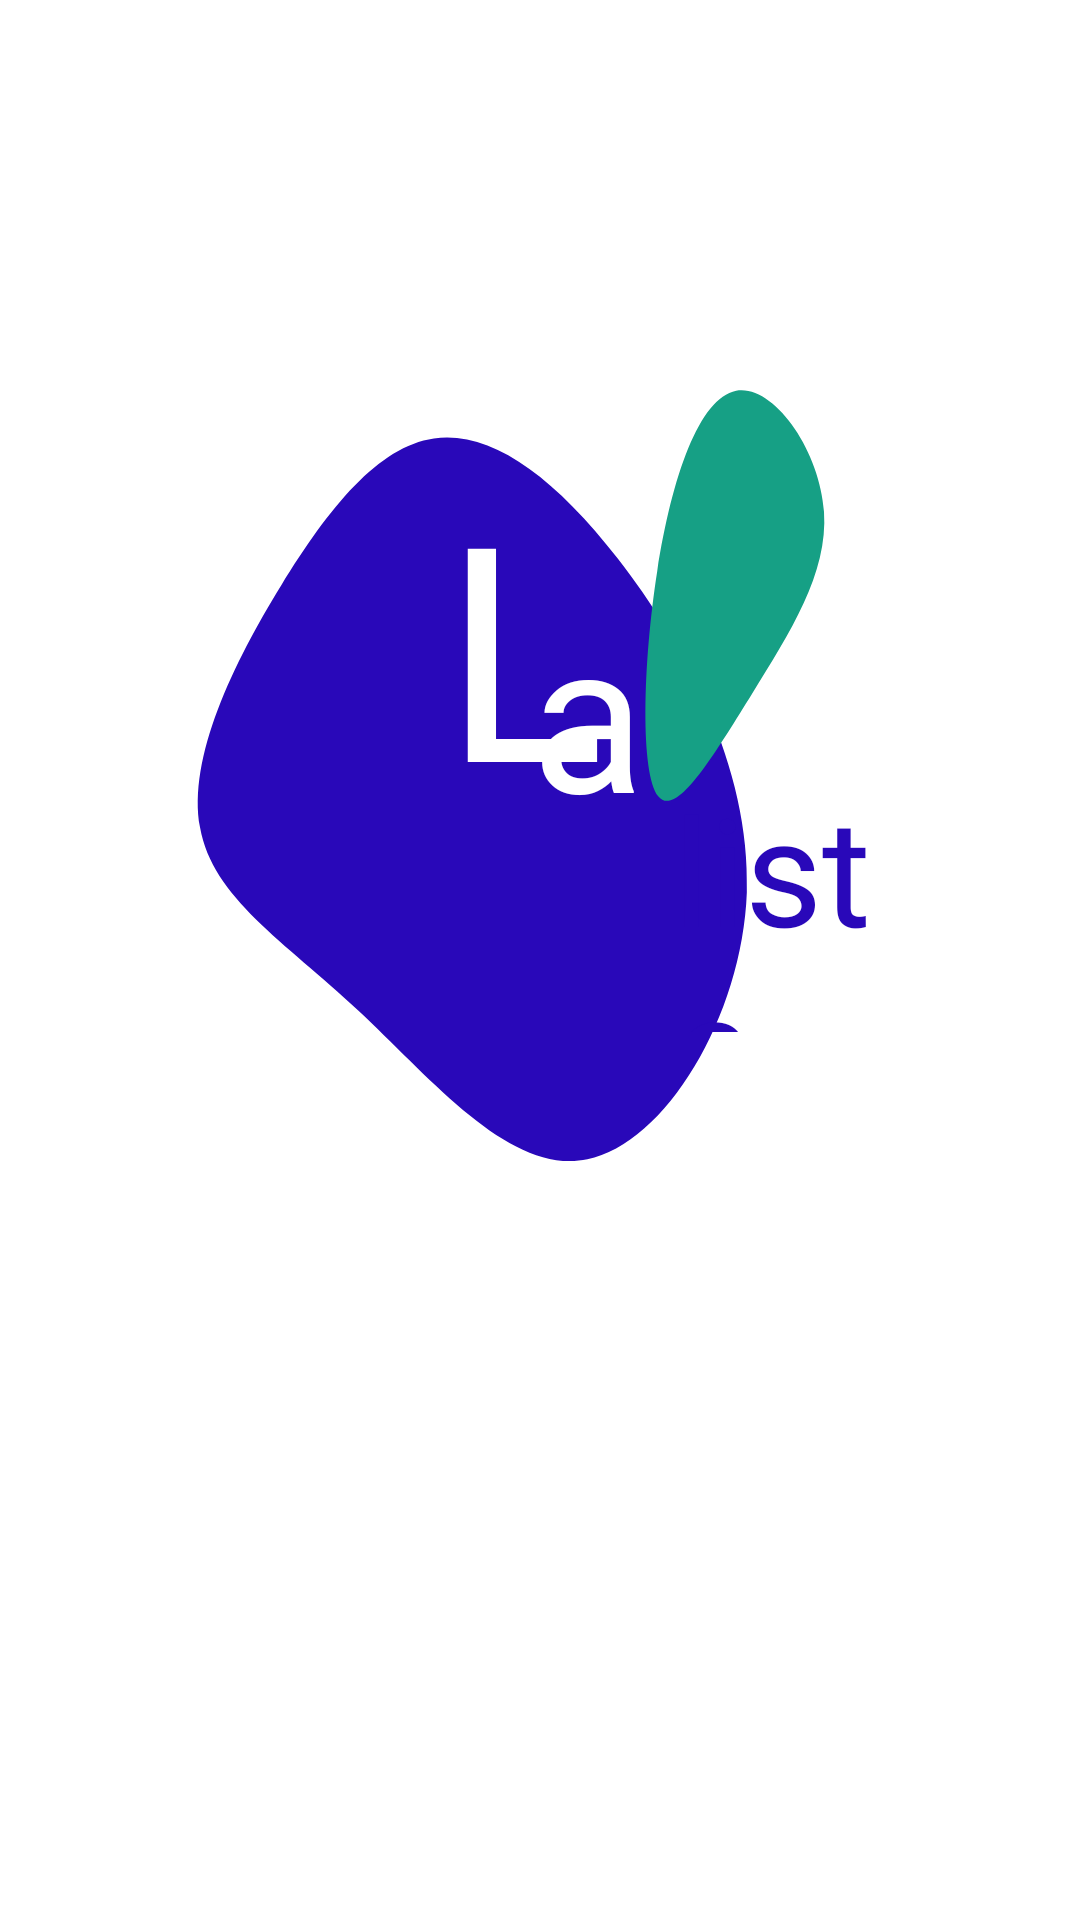

Here is an Android app screen rendered from its layout file. Give the layout XML and the strings, colors and styles it references.
<!-- AndroidManifest.xml: application theme Theme.CoursesApp -->
<!-- res/layout/screen_fragment.xml -->
<?xml version="1.0" encoding="utf-8"?>
<androidx.constraintlayout.widget.ConstraintLayout xmlns:android="http://schemas.android.com/apk/res/android"
    xmlns:app="http://schemas.android.com/apk/res-auto"
    xmlns:tools="http://schemas.android.com/tools"
    android:layout_width="match_parent"
    android:layout_height="match_parent"
    android:background="@color/white">

    <TextView
        android:id="@+id/textView"
        android:layout_width="285dp"
        android:layout_height="445dp"
        android:background="@drawable/ic_blob"
        app:layout_constraintBottom_toBottomOf="parent"
        app:layout_constraintEnd_toEndOf="parent"
        app:layout_constraintHorizontal_bias="0.0"
        app:layout_constraintStart_toStartOf="parent"
        app:layout_constraintTop_toTopOf="parent"
        app:layout_constraintVertical_bias="0.143" />

    <TextView
        android:id="@+id/textView2"
        android:layout_width="65dp"
        android:layout_height="136dp"
        android:fontFamily="@font/aguafina_script"
        android:text="L"
        android:textColor="@color/white"
        android:textSize="100dp"
        app:layout_constraintBottom_toBottomOf="parent"
        app:layout_constraintEnd_toEndOf="parent"
        app:layout_constraintStart_toStartOf="parent"
        app:layout_constraintTop_toTopOf="parent"
        app:layout_constraintVertical_bias="0.294" />

    <TextView
        android:id="@+id/textView3"
        android:layout_width="wrap_content"
        android:layout_height="wrap_content"
        android:fontFamily="@font/aguafina_script"
        android:text="a"
        android:textColor="@color/white"
        android:textSize="70dp"
        app:layout_constraintBottom_toBottomOf="parent"
        app:layout_constraintEnd_toEndOf="parent"
        app:layout_constraintHorizontal_bias="0.55"
        app:layout_constraintStart_toStartOf="parent"
        app:layout_constraintTop_toTopOf="parent"
        app:layout_constraintVertical_bias="0.348" />

    <TextView
        android:id="@+id/textView4"
        android:layout_width="77dp"
        android:layout_height="88dp"
        android:layout_marginTop="256dp"
        android:fontFamily="@font/aguafina_script"
        android:text="liste"
        android:textColor="@color/blue"
        android:textSize="50dp"
        app:layout_constraintEnd_toEndOf="parent"
        app:layout_constraintHorizontal_bias="0.793"
        app:layout_constraintStart_toStartOf="parent"
        app:layout_constraintTop_toTopOf="parent" />

    <TextView
        android:id="@+id/textView5"
        android:layout_width="157dp"
        android:layout_height="346dp"
        android:layout_marginTop="32dp"
        android:background="@drawable/ic_blobb"
        app:layout_constraintEnd_toEndOf="parent"
        app:layout_constraintHorizontal_bias="0.807"
        app:layout_constraintStart_toStartOf="parent"
        app:layout_constraintTop_toTopOf="parent" />
</androidx.constraintlayout.widget.ConstraintLayout>
<!-- resources referenced by this layout -->
<resources>
  <color name="blue">#2908B9</color>
  <color name="white">#FFFFFFFF</color>
  <!-- drawable ic_blob (drawable) -->
  <vector xmlns:android="http://schemas.android.com/apk/res/android"
      android:width="200dp"
      android:height="200dp"
      android:viewportWidth="200"
      android:viewportHeight="200">
    <path
        android:pathData="M144.5,71.1C159.8,83.7 175.7,102.3 174.7,121.1C173.6,139.8 155.5,158.8 137.4,161.1C119.3,163.5 101.2,149.2 83.8,138.8C66.4,128.4 49.7,121.9 46.8,111.4C43.8,101 54.6,86.7 65.8,75.1C77,63.4 88.5,54.3 101.5,53.1C114.6,51.9 129.2,58.5 144.5,71.1Z"
        android:fillColor="#2908B9"/>
  </vector>
  <!-- drawable ic_blobb (drawable) -->
  <vector xmlns:android="http://schemas.android.com/apk/res/android"
      android:width="200dp"
      android:height="200dp"
      android:viewportWidth="200"
      android:viewportHeight="200">
    <path
        android:pathData="M141.4,80.1C143.2,92 126.9,103.4 110.8,115.2C94.6,127 78.6,139.3 71,134.9C63.4,130.6 64.3,109.6 70.6,91.5C76.8,73.4 88.4,58.2 104.1,56.8C119.8,55.5 139.6,68.1 141.4,80.1Z"
        android:fillColor="#16a085"/>
  </vector>
  <style name="Theme.CoursesApp" parent="Theme.AppCompat.DayNight.DarkActionBar">
          
          <item name="colorPrimary">@color/purple_500</item>
          <item name="colorPrimaryVariant">@color/purple_700</item>
          <item name="colorOnPrimary">@color/white</item>
          
          <item name="colorSecondary">@color/teal_200</item>
          <item name="colorSecondaryVariant">@color/teal_700</item>
          <item name="colorOnSecondary">@color/black</item>
          
          <item name="android:statusBarColor" tools:targetApi="l">?attr/colorPrimaryVariant</item>
          
      </style>
  <color name="purple_500">#FF6200EE</color>
  <color name="purple_700">#FF3700B3</color>
  <color name="teal_200">#FF03DAC5</color>
  <color name="teal_700">#FF018786</color>
  <color name="black">#FF000000</color>
</resources>
